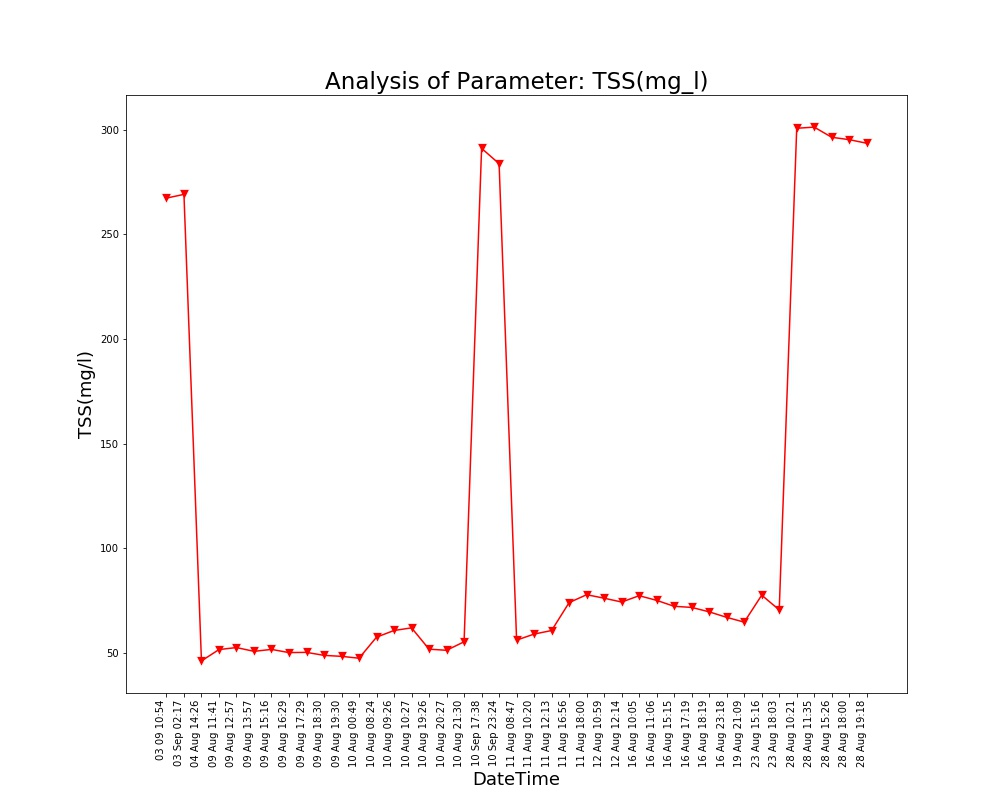

The data file committed next to this chart (first rows):
Unnamed: 0, DateTime, Date, Time, TSS(mg/l)
0.0, 04 Aug 14:26, 04 Aug 2021, 14:26:24, 46.16
1.0, 09 Aug 11:41, 09 Aug 2021, 11:41:48, 51.58
2.0, 09 Aug 12:57, 09 Aug 2021, 12:57:04, 52.54
3.0, 09 Aug 13:57, 09 Aug 2021, 13:57:19, 50.73
4.0, 09 Aug 15:16, 09 Aug 2021, 15:16:19, 51.66
5.0, 09 Aug 16:29, 09 Aug 2021, 16:29:24, 50.13
6.0, 09 Aug 17:29, 09 Aug 2021, 17:29:51, 50.24
7.0, 09 Aug 18:30, 09 Aug 2021, 18:30:16, 48.8
8.0, 09 Aug 19:30, 09 Aug 2021, 19:30:40, 48.34
9.0, 10 Aug 00:49, 10 Aug 2021, 00:49:39, 47.45
10.0, 10 Aug 08:24, 10 Aug 2021, 08:24:01, 57.51
11.0, 10 Aug 09:26, 10 Aug 2021, 09:26:56, 60.7
12.0, 10 Aug 10:27, 10 Aug 2021, 10:27:28, 61.95
13.0, 10 Aug 19:26, 10 Aug 2021, 19:26:33, 51.77
14.0, 10 Aug 20:27, 10 Aug 2021, 20:27:03, 51.23
15.0, 10 Aug 21:30, 10 Aug 2021, 21:30:23, 55.3
16.0, 11 Aug 08:47, 11 Aug 2021, 08:47:06, 56.09
17.0, 11 Aug 10:20, 11 Aug 2021, 10:20:04, 58.98
18.0, 11 Aug 12:13, 11 Aug 2021, 12:13:36, 60.68
19.0, 11 Aug 16:56, 11 Aug 2021, 16:56:21, 74.02
20.0, 11 Aug 18:00, 11 Aug 2021, 18:00:02, 77.79
21.0, 12 Aug 10:59, 12 Aug 2021, 10:59:37, 76.12
22.0, 12 Aug 12:14, 12 Aug 2021, 12:14:31, 74.29
23.0, 16 Aug 10:05, 16 Aug 2021, 10:05:25, 77.31
24.0, 16 Aug 11:06, 16 Aug 2021, 11:06:03, 75.09
25.0, 16 Aug 15:15, 16 Aug 2021, 15:15:28, 72.24
26.0, 16 Aug 17:19, 16 Aug 2021, 17:19:32, 71.72
27.0, 16 Aug 18:19, 16 Aug 2021, 18:19:53, 69.6
28.0, 16 Aug 23:18, 16 Aug 2021, 23:18:09, 66.97
29.0, 19 Aug 21:09, 19 Aug 2021, 21:09:25, 64.68
30.0, 23 Aug 15:16, 23 Aug 2021, 15:16:38, 77.57
31.0, 23 Aug 18:03, 23 Aug 2021, 18:03:46, 70.52
32.0, 28 Aug 10:21, 28 Aug 2021, 10:21:18, 300.6
33.0, 28 Aug 11:35, 28 Aug 2021, 11:35:06, 301.2
34.0, 28 Aug 15:26, 28 Aug 2021, 15:26:51, 296.3
35.0, 28 Aug 18:00, 28 Aug 2021, 18:00:08, 295.2
36.0, 28 Aug 19:18, 28 Aug 2021, 19:18:38, 293.5
, 03 Sep 02:17, 03 Sep 2021, 02:17:33, 269.1
, 03 09 10:54, 03 Sep 2021, 10:54:46, 267.3
, 10 Sep 17:38, 10 Sep 2021, 17:38:26, 291
, 10 Sep 23:24, 10 Sep 2021, 23:24:03, 283.7
